Dataset: dataset_banana (GitHub, AlvianBe/computer_vision_ta). Classes: overripe, ripe, unripe.

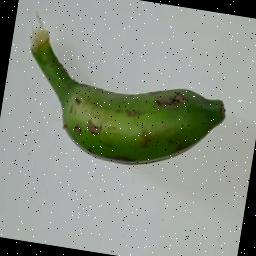
Label: unripe

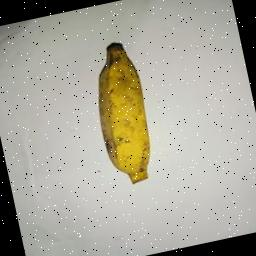
Label: ripe

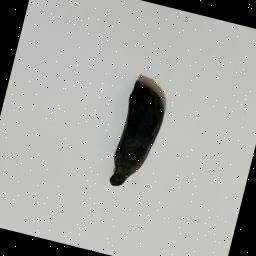
Label: overripe

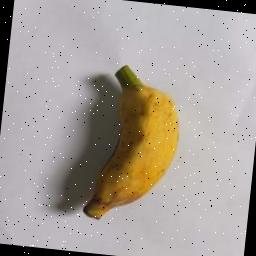
Label: ripe

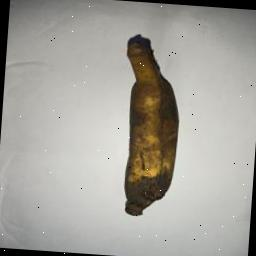
Label: overripe

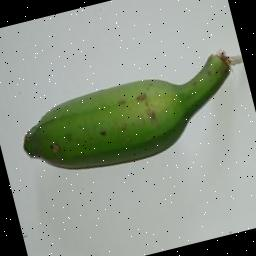
Label: unripe
